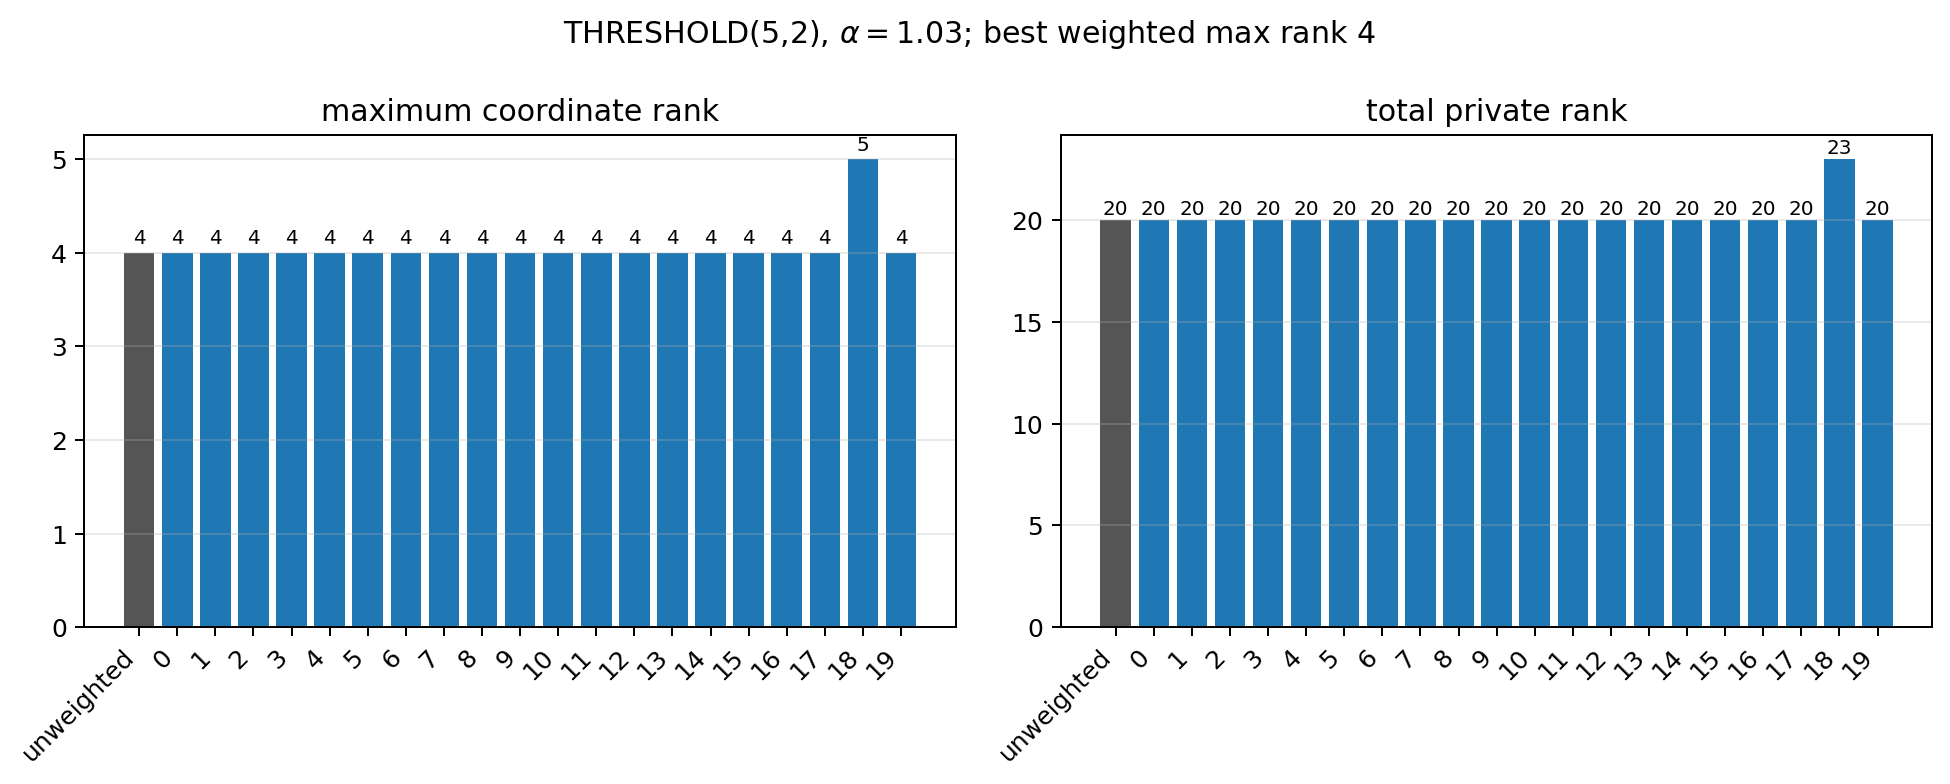

The data file committed next to this chart (first rows):
kind, n, k, alpha, sample, seed, distribution, spread, objective, max_rank, total_rank, coordinate_ranks, max_input_cost, weight_min, weight_max, weight_std, status
threshold, 5, 2, 1.03, unweighted, , , , 31.04, 4, 20, 4;4;4;4;4, 1.457, , , , optimal
threshold, 5, 2, 1.03, 0, 22222, lognormal, 1.5, 70.17, 4, 20, 4;4;4;4;4, 1.457, 0.02058, 11.41, 2.037, optimal
threshold, 5, 2, 1.03, 1, 22223, lognormal, 1.5, 61.54, 4, 20, 4;4;4;4;4, 1.457, 0.07367, 8.785, 1.515, optimal
threshold, 5, 2, 1.03, 2, 22224, lognormal, 1.5, 48.73, 4, 20, 4;4;4;4;4, 1.457, 0.003993, 15.34, 2.808, optimal
threshold, 5, 2, 1.03, 3, 22225, lognormal, 1.5, 39.24, 4, 20, 4;4;4;4;4, 1.457, 0.01612, 13.63, 2.476, optimal
threshold, 5, 2, 1.03, 4, 22226, lognormal, 1.5, 62.84, 4, 20, 4;4;4;4;4, 1.457, 0.01007, 17.74, 3.058, optimal
threshold, 5, 2, 1.03, 5, 22227, lognormal, 1.5, 73.79, 4, 20, 4;4;4;4;4, 1.457, 0.009903, 8.792, 1.79, optimal
threshold, 5, 2, 1.03, 6, 22228, lognormal, 1.5, 60.07, 4, 20, 4;4;4;4;4, 1.457, 0.06497, 8.914, 1.692, optimal
threshold, 5, 2, 1.03, 7, 22229, lognormal, 1.5, 52.99, 4, 20, 4;4;4;4;4, 1.457, 0.03226, 6.924, 1.391, optimal
threshold, 5, 2, 1.03, 8, 22230, lognormal, 1.5, 46.82, 4, 20, 4;4;4;4;4, 1.457, 0.02444, 10.59, 2.098, optimal
threshold, 5, 2, 1.03, 9, 22231, lognormal, 1.5, 56.24, 4, 20, 4;4;4;4;4, 1.457, 0.02063, 7.289, 1.411, optimal
threshold, 5, 2, 1.03, 10, 22232, lognormal, 1.5, 63.35, 4, 20, 4;4;4;4;4, 1.457, 0.05143, 5.469, 1.366, optimal
threshold, 5, 2, 1.03, 11, 22233, lognormal, 1.5, 59.78, 4, 20, 4;4;4;4;4, 1.457, 0.03076, 6.549, 1.476, optimal
threshold, 5, 2, 1.03, 12, 22234, lognormal, 1.5, 60.29, 4, 20, 4;4;4;4;4, 1.457, 0.04444, 5.057, 1.086, optimal
threshold, 5, 2, 1.03, 13, 22235, lognormal, 1.5, 47.02, 4, 20, 4;4;4;4;4, 1.457, 0.01972, 9.657, 1.773, optimal
threshold, 5, 2, 1.03, 14, 22236, lognormal, 1.5, 51.14, 4, 20, 4;4;4;4;4, 1.457, 0.0113, 16.93, 2.932, optimal
threshold, 5, 2, 1.03, 15, 22237, lognormal, 1.5, 57.37, 4, 20, 4;4;4;4;4, 1.457, 0.008736, 6.428, 1.456, optimal
threshold, 5, 2, 1.03, 16, 22238, lognormal, 1.5, 60.2, 4, 20, 4;4;4;4;4, 1.457, 0.01099, 6.453, 1.453, optimal
threshold, 5, 2, 1.03, 17, 22239, lognormal, 1.5, 58.47, 4, 20, 4;4;4;4;4, 1.457, 0.007557, 8.429, 1.656, optimal
threshold, 5, 2, 1.03, 18, 22240, lognormal, 1.5, 51.47, 5, 23, 5;5;4;5;4, 1.457, 0.01808, 5.089, 1.257, optimal
threshold, 5, 2, 1.03, 19, 22241, lognormal, 1.5, 55.39, 4, 20, 4;4;4;4;4, 1.457, 0.01464, 11.11, 2.142, optimal
